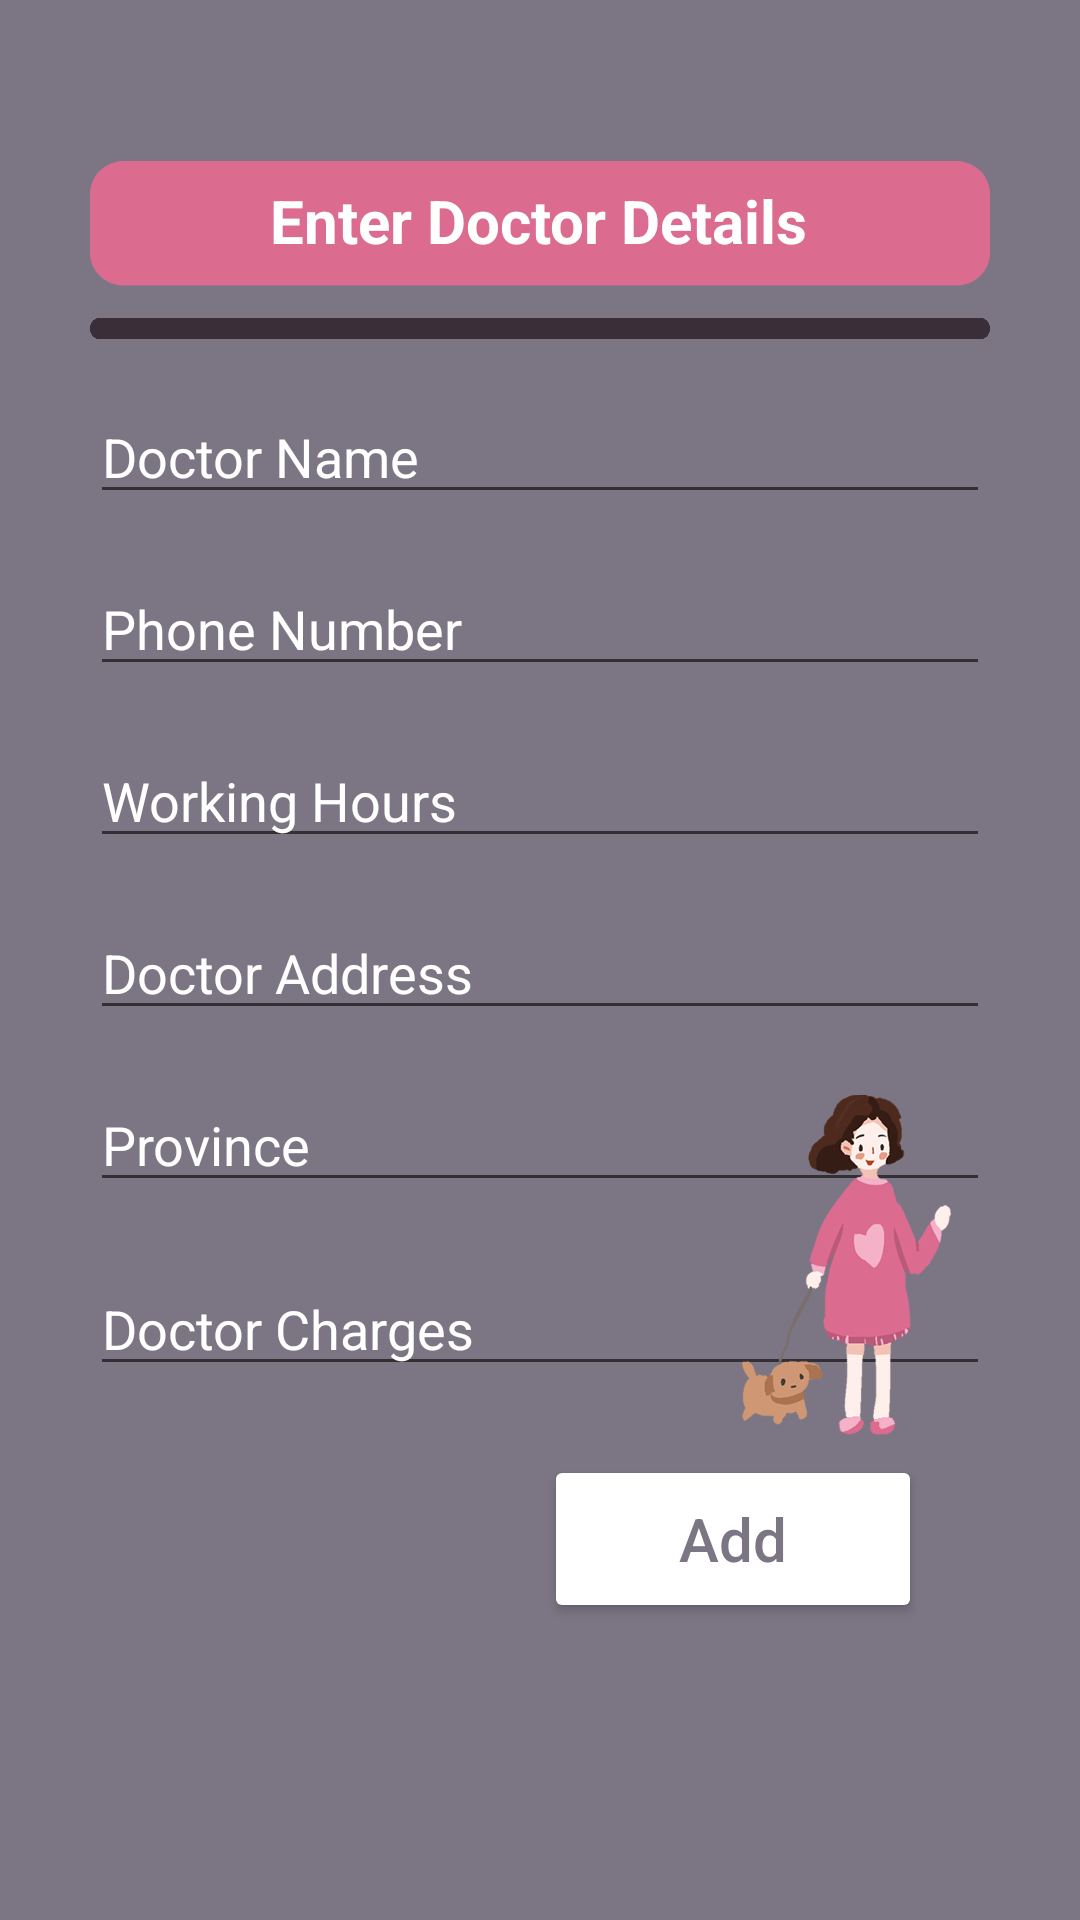

Reconstruct the res/layout file that produces this screen, plus the resources it refers to.
<!-- AndroidManifest.xml: application theme Theme.Scorpions_15Curtin -->
<!-- res/layout/activity_doctors_add.xml -->
<?xml version="1.0" encoding="utf-8"?>
<androidx.constraintlayout.widget.ConstraintLayout xmlns:android="http://schemas.android.com/apk/res/android"
    xmlns:app="http://schemas.android.com/apk/res-auto"
    xmlns:tools="http://schemas.android.com/tools"
    android:layout_width="match_parent"
    android:layout_height="match_parent"
    android:backgroundTint="@color/theme"
    android:padding="30dp"
    tools:context=".activity_doctors_add"
    android:background="@color/theme">


    <EditText
        android:id="@+id/doc_name_input"
        android:layout_width="match_parent"
        android:layout_height="wrap_content"
        android:layout_marginTop="100dp"
        android:ems="10"
        android:hint="Doctor Name"
        android:inputType="textPersonName"
        android:textColor="@color/white"
        android:textColorHint="@color/white"
        app:layout_constraintEnd_toEndOf="parent"
        app:layout_constraintStart_toStartOf="parent"
        app:layout_constraintTop_toTopOf="parent" />

    <EditText
        android:id="@+id/doc_phone"
        android:layout_width="match_parent"
        android:layout_height="wrap_content"
        android:layout_marginTop="16dp"
        android:ems="10"
        android:hint="Phone Number"
        android:inputType="phone"
        android:textColor="@color/white"
        android:textColorHint="@color/white"
        app:layout_constraintEnd_toEndOf="parent"
        app:layout_constraintStart_toStartOf="parent"
        app:layout_constraintTop_toBottomOf="@+id/doc_name_input" />

    <EditText
        android:id="@+id/doc_work_hours_input"
        android:layout_width="match_parent"
        android:layout_height="wrap_content"
        android:layout_marginTop="16dp"
        android:ems="10"
        android:hint="Working Hours"
        android:inputType="textPersonName"
        android:textColor="@color/white"
        android:textColorHint="@color/white"
        app:layout_constraintEnd_toEndOf="parent"
        app:layout_constraintHorizontal_bias="0.266"
        app:layout_constraintStart_toStartOf="parent"
        app:layout_constraintTop_toBottomOf="@+id/doc_phone" />

    <EditText
        android:id="@+id/doc_address_input"
        android:layout_width="match_parent"
        android:layout_height="wrap_content"
        android:layout_marginTop="16dp"
        android:ems="10"
        android:hint="Doctor Address"
        android:inputType="textPersonName"
        android:textColor="@color/white"
        android:textColorHint="@color/white"
        app:layout_constraintEnd_toEndOf="parent"
        app:layout_constraintStart_toStartOf="parent"
        app:layout_constraintTop_toBottomOf="@+id/doc_work_hours_input" />

    <EditText
        android:id="@+id/doc_province_input"
        android:layout_width="match_parent"
        android:layout_height="wrap_content"
        android:layout_marginTop="16dp"
        android:ems="10"
        android:hint="Province"
        android:inputType="textPersonName"
        android:textColor="@color/white"
        android:textColorHint="@color/white"
        app:layout_constraintEnd_toEndOf="parent"
        app:layout_constraintStart_toStartOf="parent"
        app:layout_constraintTop_toBottomOf="@+id/doc_address_input" />

    <EditText
        android:id="@+id/doc_country_input"
        android:layout_width="match_parent"
        android:layout_height="wrap_content"
        android:layout_marginTop="20dp"
        android:ems="10"
        android:hint="Doctor Charges"
        android:inputType="textPersonName"
        android:textColor="@color/white"
        android:textColorHint="@color/white"
        app:layout_constraintEnd_toEndOf="parent"
        app:layout_constraintStart_toStartOf="parent"
        app:layout_constraintTop_toBottomOf="@+id/doc_province_input" />

    <Button
        android:id="@+id/doc_add_button"
        android:layout_width="126dp"
        android:layout_height="56dp"
        android:layout_marginTop="455dp"
        android:backgroundTint="@color/white"

        android:text="Add"
        android:textAllCaps="false"
        android:textColor="@color/theme"
        android:textSize="20sp"
        app:layout_constraintEnd_toEndOf="parent"
        app:layout_constraintHorizontal_bias="0.869"
        app:layout_constraintStart_toStartOf="parent"
        app:layout_constraintTop_toTopOf="parent" />

    <ImageView
        android:id="@+id/imageView7"
        android:layout_width="212dp"
        android:layout_height="221dp"
        android:layout_marginStart="150dp"
        android:layout_marginTop="260dp"
        app:layout_constraintStart_toStartOf="parent"
        app:layout_constraintTop_toTopOf="parent"
        app:srcCompat="@drawable/vac1" />

    <ImageView
        android:id="@+id/imageView8"
        android:layout_width="wrap_content"
        android:layout_height="wrap_content"
        android:layout_marginTop="-50dp"
        app:layout_constraintEnd_toEndOf="parent"
        app:layout_constraintStart_toStartOf="parent"
        app:layout_constraintTop_toTopOf="parent"
        app:srcCompat="@drawable/pro" />

    <TextView
        android:id="@+id/textView2"
        android:layout_width="wrap_content"
        android:layout_height="wrap_content"
        android:layout_marginTop="30dp"
        android:text="Enter Doctor Details"
        android:textColor="@color/white"
        android:textSize="20sp"
        android:textStyle="bold"
        app:layout_constraintEnd_toEndOf="parent"
        app:layout_constraintHorizontal_bias="0.498"
        app:layout_constraintStart_toStartOf="parent"
        app:layout_constraintTop_toTopOf="parent" />

    <ImageView
        android:id="@+id/imageView9"
        android:layout_width="wrap_content"
        android:layout_height="wrap_content"
        android:layout_marginTop="28dp"
        app:layout_constraintEnd_toEndOf="parent"
        app:layout_constraintStart_toStartOf="parent"
        app:layout_constraintTop_toTopOf="parent"
        app:srcCompat="@drawable/ll" />
</androidx.constraintlayout.widget.ConstraintLayout>
<!-- resources referenced by this layout -->
<resources>
  <color name="theme">#7C7684</color>
  <color name="white">#FFFFFFFF</color>
  <!-- drawable ll: png bitmap (drawable, 3360 bytes) -->
  <!-- drawable pro: png bitmap (drawable, 2796 bytes) -->
  <!-- drawable vac1: png bitmap (drawable, 222349 bytes) -->
  <style name="Theme.Scorpions_15Curtin" parent="Theme.MaterialComponents.DayNight.DarkActionBar">
          
          <item name="colorPrimary">@color/purple_500</item>
          <item name="colorPrimaryVariant">@color/purple_700</item>
          <item name="colorOnPrimary">@color/white</item>
          
          <item name="colorSecondary">@color/teal_200</item>
          <item name="colorSecondaryVariant">@color/teal_700</item>
          <item name="colorOnSecondary">@color/black</item>
          
          <item name="android:statusBarColor" tools:targetApi="l">?attr/colorPrimaryVariant</item>
          
      </style>
  <color name="purple_500">#FF6200EE</color>
  <color name="purple_700">#FF3700B3</color>
  <color name="teal_200">#FF03DAC5</color>
  <color name="teal_700">#FF018786</color>
  <color name="black">#FF000000</color>
</resources>
